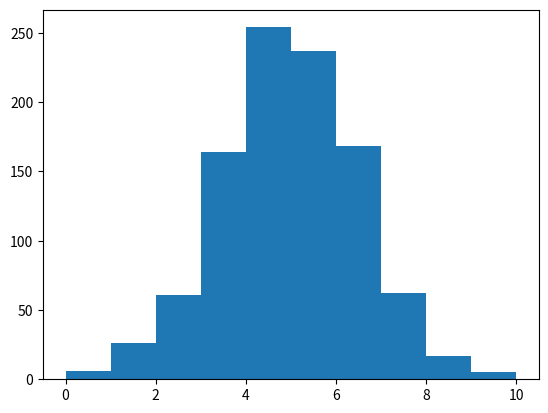

This figure's Python source:
# -*- coding: utf-8 -*-
"""
Created on Tue Dec 20 01:22:46 2022

[redacted]
"""
# histogramas
import numpy as np
import matplotlib.pyplot as plt
fig, ax = plt.subplots()
x = np.random.normal(5, 1.5, size=1000)
ax.hist(x, np.arange(0, 11))
plt.show()